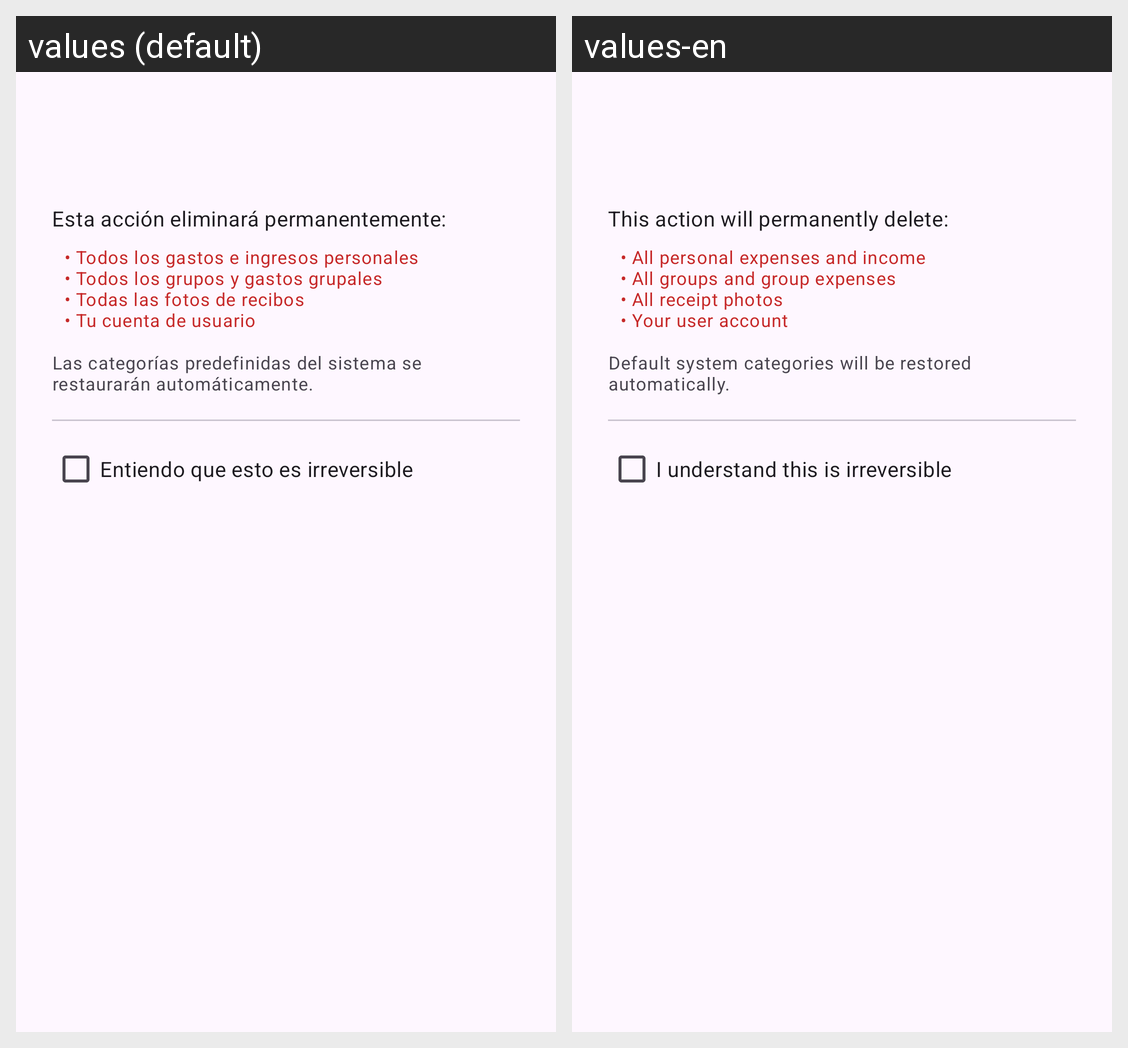

Locale-by-locale string values for the Android screen shown in this grid:
Android screen res/layout/dialog_confirmar_eliminar.xml rendered under 2 locales, left to right: values (default), values-en. Device: Nexus 5 (rendered at 1080×1920; each locale shown at half size, 540×960, under a caption strip naming it); theme Theme.MoneyMaster.
Strings drawn on this screen, with the default value and each locale's value (text and hints the layout hard-codes, and strings that could not be matched under every locale, appear in the picture but are not listed):

esta_acci_n_eliminar_permanentemente
  values: Esta acción eliminará permanentemente:
  values-en: This action will permanently delete:

todos_los_gastos_e_ingresos_personales_n_todos_los_grupos_y_gastos_grupales_n_todas_las_fotos_de_recibos_n_tu_cuenta_de_usuario
  values: • Todos los gastos e ingresos personales
      • Todos los grupos y gastos grupales
      • Todas las fotos de recibos
      • Tu cuenta de usuario
  values-en: • All personal expenses and income
      • All groups and group expenses
      • All receipt photos
      • Your user account

las_categor_as_predefinidas_del_sistema_se_restaurar_n_autom_ticamente
  values: Las categorías predefinidas del sistema se restaurarán automáticamente.
  values-en: Default system categories will be restored automatically.

entiendo_que_esto_es_irreversible
  values: Entiendo que esto es irreversible
  values-en: I understand this is irreversible
